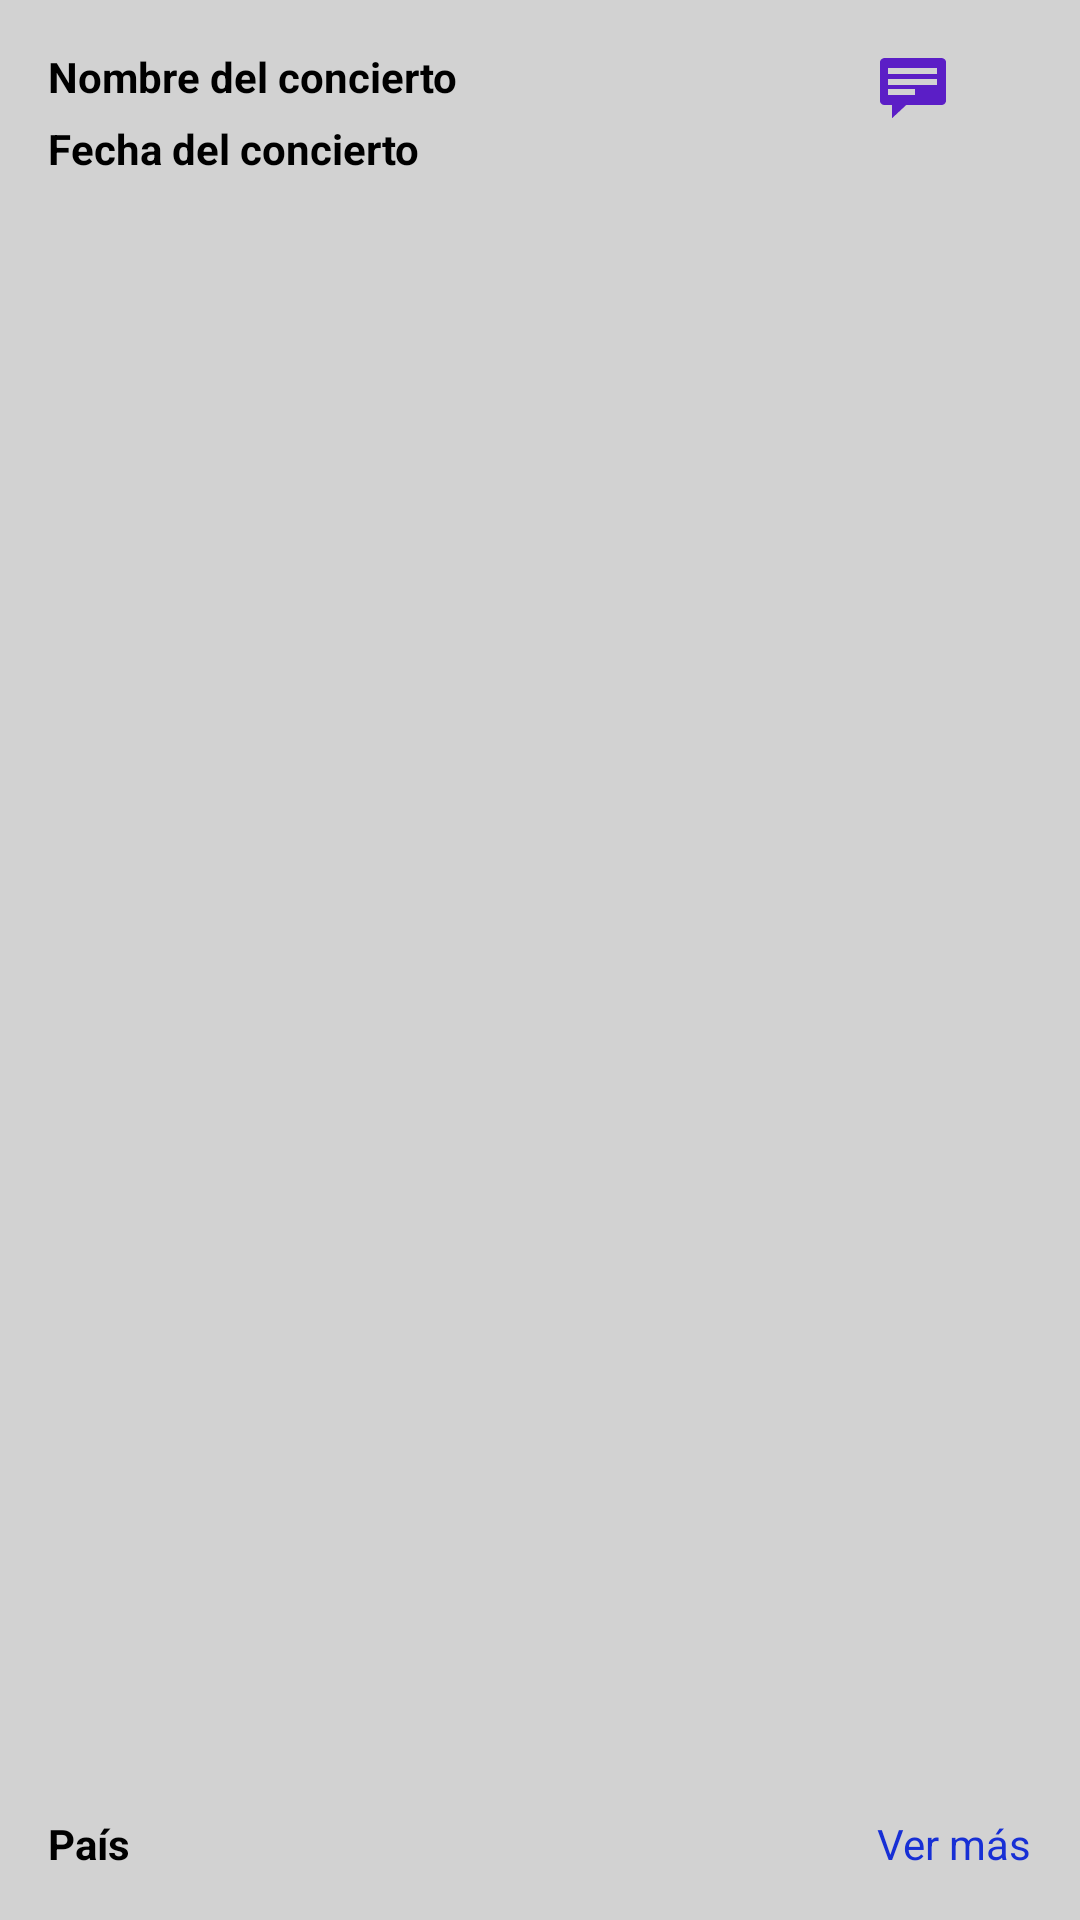

Android layout source for this screen:
<!-- AndroidManifest.xml: application theme Theme.APM -->
<!-- res/layout/artist_future_concerts_row.xml -->
<?xml version="1.0" encoding="utf-8"?>
<GridLayout xmlns:android="http://schemas.android.com/apk/res/android"
    android:layout_width="match_parent"
    android:layout_height="wrap_content"
    android:orientation="vertical"
    android:padding="16dp"
    android:layout_marginHorizontal="100dp"
    android:layout_marginStart="20dp"
    android:layout_marginEnd="20dp"
    android:layout_marginBottom="20dp"
    android:layout_gravity="center_horizontal"
    android:rowCount="4"
    android:columnCount="3"
    android:background="#6A939393">

    <TextView
        android:id="@+id/concertNameFuture"
        android:layout_width="wrap_content"
        android:layout_height="wrap_content"
        android:text="Nombre del concierto"
        android:layout_row="0"
        android:layout_column="0"
        android:textColor="#000000"
        android:textStyle="bold"/>

    <TextView
        android:id="@+id/concertDateFuture"
        android:layout_width="wrap_content"
        android:layout_height="wrap_content"
        android:text="Fecha del concierto"
        android:layout_row="1"
        android:layout_column="0"
        android:textColor="#000000"
        android:textStyle="bold" />

    <TextView
        android:id="@+id/concertCountryFuture"
        android:layout_width="wrap_content"
        android:layout_height="wrap_content"
        android:text="País"
        android:layout_row="3"
        android:layout_column="0"
        android:textColor="#000000"
        android:textStyle="bold" />

    <ImageButton
        android:id="@+id/chatButtonFuture"
        android:layout_width="wrap_content"
        android:layout_height="wrap_content"
        android:layout_row="0"
        android:layout_column="2"
        android:background="@android:drawable/stat_notify_chat"
        android:backgroundTint="#5B1EC6"/>

    <TextView
        android:id="@+id/VerMasFuture"
        android:layout_width="wrap_content"
        android:layout_height="wrap_content"
        android:text="Ver más"
        android:layout_row="3"
        android:layout_column="2"
        android:textAllCaps="false"
        android:textColor="#172FD5" />

</GridLayout>
<!-- resources referenced by this layout -->
<resources>
  <style name="Theme.APM" parent="Theme.MaterialComponents.DayNight.DarkActionBar">
          
          <item name="colorPrimary">#2D8E47</item>
          <item name="colorPrimaryVariant">#A0F3A3</item>
          <item name="colorOnPrimary">@color/white</item>
          
          <item name="colorSecondary">@color/black</item>
          <item name="colorSecondaryVariant">#2E4948</item>
          <item name="colorOnSecondary">@color/black</item>
          
          <item name="android:statusBarColor">?attr/colorPrimaryVariant</item>
          
      </style>
  <!-- not gathered from this repository: default colours our renderer supplied (Android Studio template values) -->
  <color name="black">#FF000000</color>
  <color name="white">#FFFFFFFF</color>
</resources>
